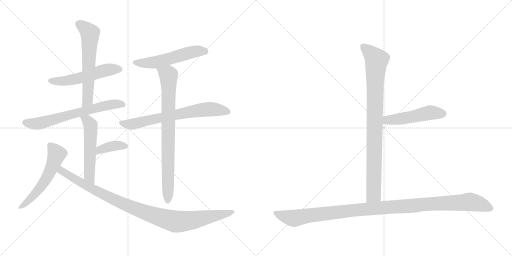
t = 0.00 s
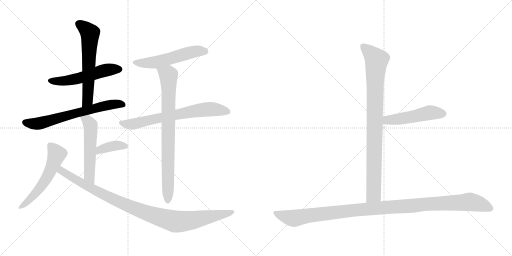
t = 2.09 s
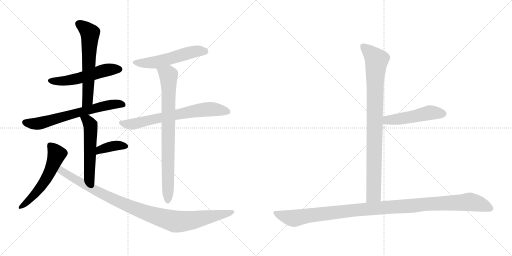
t = 4.18 s
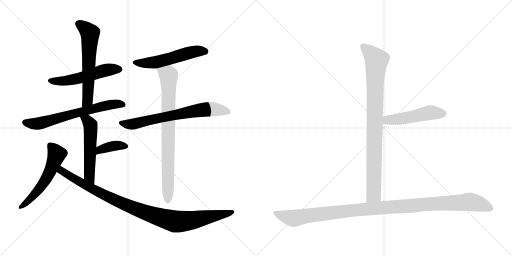
t = 6.26 s
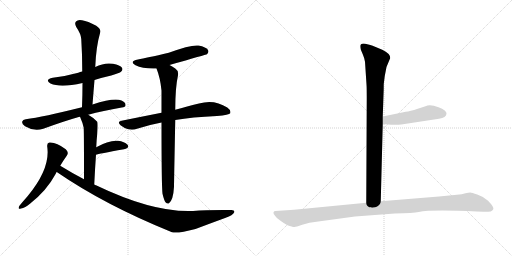
t = 8.35 s
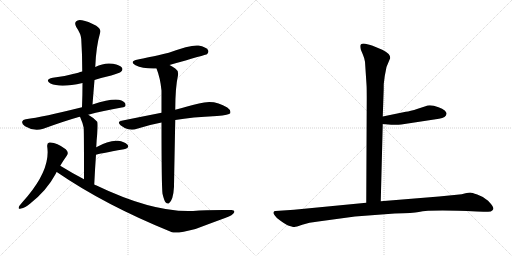
t = 10.44 s

The animated SVG that drew these frames (rendered in a browser with its animation timeline set to each time). Animation: 13 CSS @keyframes rules; one cycle of 10.44 s.

<svg version="1.1" viewBox="0 0 2048 1024" xmlns="http://www.w3.org/2000/svg">
  <g stroke="lightgray" stroke-dasharray="1,1" stroke-width="1" transform="scale(4, 4)">
    <line x1="0" y1="0" x2="256" y2="256"></line>
    <line x1="256" y1="0" x2="0" y2="256"></line>
    <line x1="128" y1="0" x2="128" y2="256"></line>
    <line x1="0" y1="128" x2="256" y2="128"></line>
    <line x1="256" y1="0" x2="512" y2="256"></line>
    <line x1="512" y1="0" x2="256" y2="256"></line>
    <line x1="384" y1="0" x2="384" y2="256"></line>
    <line x1="256" y1="128" x2="512" y2="128"></line>
  </g>
<g transform="scale(1, -1) translate(0, -850)">
   <style type="text/css">
    @keyframes keyframes0 {
      from {
       stroke: black;
       stroke-dashoffset: 536;
       stroke-width: 128;
       }
       64% {
       animation-timing-function: step-end;
       stroke: black;
       stroke-dashoffset: 0;
       stroke-width: 128;
       }
       to {
       stroke: black;
       stroke-width: 1024;
       }
       }
       #make-me-a-hanzi-animation-0 {
         animation: keyframes0 0.686198s both;
         animation-delay: 0.000000s;
         animation-timing-function: linear;
       }
    @keyframes keyframes1 {
      from {
       stroke: black;
       stroke-dashoffset: 609;
       stroke-width: 128;
       }
       66% {
       animation-timing-function: step-end;
       stroke: black;
       stroke-dashoffset: 0;
       stroke-width: 128;
       }
       to {
       stroke: black;
       stroke-width: 1024;
       }
       }
       #make-me-a-hanzi-animation-1 {
         animation: keyframes1 0.745605s both;
         animation-delay: 0.686198s;
         animation-timing-function: linear;
       }
    @keyframes keyframes2 {
      from {
       stroke: black;
       stroke-dashoffset: 657;
       stroke-width: 128;
       }
       68% {
       animation-timing-function: step-end;
       stroke: black;
       stroke-dashoffset: 0;
       stroke-width: 128;
       }
       to {
       stroke: black;
       stroke-width: 1024;
       }
       }
       #make-me-a-hanzi-animation-2 {
         animation: keyframes2 0.784668s both;
         animation-delay: 1.431803s;
         animation-timing-function: linear;
       }
    @keyframes keyframes3 {
      from {
       stroke: black;
       stroke-dashoffset: 537;
       stroke-width: 128;
       }
       64% {
       animation-timing-function: step-end;
       stroke: black;
       stroke-dashoffset: 0;
       stroke-width: 128;
       }
       to {
       stroke: black;
       stroke-width: 1024;
       }
       }
       #make-me-a-hanzi-animation-3 {
         animation: keyframes3 0.687012s both;
         animation-delay: 2.216471s;
         animation-timing-function: linear;
       }
    @keyframes keyframes4 {
      from {
       stroke: black;
       stroke-dashoffset: 375;
       stroke-width: 128;
       }
       55% {
       animation-timing-function: step-end;
       stroke: black;
       stroke-dashoffset: 0;
       stroke-width: 128;
       }
       to {
       stroke: black;
       stroke-width: 1024;
       }
       }
       #make-me-a-hanzi-animation-4 {
         animation: keyframes4 0.555176s both;
         animation-delay: 2.903483s;
         animation-timing-function: linear;
       }
    @keyframes keyframes5 {
      from {
       stroke: black;
       stroke-dashoffset: 555;
       stroke-width: 128;
       }
       64% {
       animation-timing-function: step-end;
       stroke: black;
       stroke-dashoffset: 0;
       stroke-width: 128;
       }
       to {
       stroke: black;
       stroke-width: 1024;
       }
       }
       #make-me-a-hanzi-animation-5 {
         animation: keyframes5 0.701660s both;
         animation-delay: 3.458659s;
         animation-timing-function: linear;
       }
    @keyframes keyframes6 {
      from {
       stroke: black;
       stroke-dashoffset: 997;
       stroke-width: 128;
       }
       76% {
       animation-timing-function: step-end;
       stroke: black;
       stroke-dashoffset: 0;
       stroke-width: 128;
       }
       to {
       stroke: black;
       stroke-width: 1024;
       }
       }
       #make-me-a-hanzi-animation-6 {
         animation: keyframes6 1.061361s both;
         animation-delay: 4.160319s;
         animation-timing-function: linear;
       }
    @keyframes keyframes7 {
      from {
       stroke: black;
       stroke-dashoffset: 543;
       stroke-width: 128;
       }
       64% {
       animation-timing-function: step-end;
       stroke: black;
       stroke-dashoffset: 0;
       stroke-width: 128;
       }
       to {
       stroke: black;
       stroke-width: 1024;
       }
       }
       #make-me-a-hanzi-animation-7 {
         animation: keyframes7 0.691895s both;
         animation-delay: 5.221680s;
         animation-timing-function: linear;
       }
    @keyframes keyframes8 {
      from {
       stroke: black;
       stroke-dashoffset: 693;
       stroke-width: 128;
       }
       69% {
       animation-timing-function: step-end;
       stroke: black;
       stroke-dashoffset: 0;
       stroke-width: 128;
       }
       to {
       stroke: black;
       stroke-width: 1024;
       }
       }
       #make-me-a-hanzi-animation-8 {
         animation: keyframes8 0.813965s both;
         animation-delay: 5.913574s;
         animation-timing-function: linear;
       }
    @keyframes keyframes9 {
      from {
       stroke: black;
       stroke-dashoffset: 805;
       stroke-width: 128;
       }
       72% {
       animation-timing-function: step-end;
       stroke: black;
       stroke-dashoffset: 0;
       stroke-width: 128;
       }
       to {
       stroke: black;
       stroke-width: 1024;
       }
       }
       #make-me-a-hanzi-animation-9 {
         animation: keyframes9 0.905111s both;
         animation-delay: 6.727539s;
         animation-timing-function: linear;
       }
    @keyframes keyframes10 {
      from {
       stroke: black;
       stroke-dashoffset: 904;
       stroke-width: 128;
       }
       75% {
       animation-timing-function: step-end;
       stroke: black;
       stroke-dashoffset: 0;
       stroke-width: 128;
       }
       to {
       stroke: black;
       stroke-width: 1024;
       }
       }
       #make-me-a-hanzi-animation-10 {
         animation: keyframes10 0.985677s both;
         animation-delay: 7.632650s;
         animation-timing-function: linear;
       }
    @keyframes keyframes11 {
      from {
       stroke: black;
       stroke-dashoffset: 495;
       stroke-width: 128;
       }
       62% {
       animation-timing-function: step-end;
       stroke: black;
       stroke-dashoffset: 0;
       stroke-width: 128;
       }
       to {
       stroke: black;
       stroke-width: 1024;
       }
       }
       #make-me-a-hanzi-animation-11 {
         animation: keyframes11 0.652832s both;
         animation-delay: 8.618327s;
         animation-timing-function: linear;
       }
    @keyframes keyframes12 {
      from {
       stroke: black;
       stroke-dashoffset: 1125;
       stroke-width: 128;
       }
       79% {
       animation-timing-function: step-end;
       stroke: black;
       stroke-dashoffset: 0;
       stroke-width: 128;
       }
       to {
       stroke: black;
       stroke-width: 1024;
       }
       }
       #make-me-a-hanzi-animation-12 {
         animation: keyframes12 1.165527s both;
         animation-delay: 9.271159s;
         animation-timing-function: linear;
       }
</style>
<path d="M 378 530 Q 409 540 445 548 Q 479 558 484 563 Q 493 570 488 579 Q 481 589 452 595 Q 418 601 381 582 L 329 564 Q 320 563 313 559 Q 267 546 211 539 Q 177 532 202 516 Q 242 498 330 518 L 378 530 Z" fill="lightgray"></path> 
<path d="M 370 432 Q 374 483 378 530 L 381 582 Q 384 663 401 721 Q 405 733 385 747 Q 351 766 328 769 Q 312 773 304 764 Q 297 757 305 742 Q 324 714 325 694 Q 329 633 329 564 L 330 518 Q 330 472 328 421 C 327 391 368 402 370 432 Z" fill="lightgray"></path> 
<path d="M 353 391 Q 411 407 487 420 Q 502 421 502 429 Q 503 441 486 448 Q 456 460 370 432 L 328 421 Q 171 382 103 373 Q 91 372 89 364 Q 86 354 100 345 Q 136 323 173 335 Q 258 366 315 382 Q 316 383 320 383 L 353 391 Z" fill="lightgray"></path> 
<path d="M 377 112 Q 380 176 384 231 L 385 261 Q 386 289 389 315 Q 392 357 389 363 Q 370 382 353 391 C 327 406 308 411 320 383 Q 332 356 335 338 Q 334 337 335 333 Q 336 311 336 133 C 336 103 376 82 377 112 Z" fill="lightgray"></path> 
<path d="M 384 231 Q 393 235 496 253 Q 520 259 510 271 Q 498 284 472 287 Q 435 290 385 261 C 359 246 355 222 384 231 Z" fill="lightgray"></path> 
<path d="M 241 187 Q 254 209 267 227 Q 277 240 263 253 Q 224 283 197 280 Q 187 277 189 263 Q 202 176 111 66 Q 89 41 77 26 Q 70 11 84 16 Q 100 19 121 36 Q 187 88 223 155 Q 224 159 227 162 L 241 187 Z" fill="lightgray"></path> 
<path d="M 227 162 Q 419 30 688 -79 Q 710 -85 782 -66 Q 840 -44 903 -21 Q 931 -11 937 1 Q 940 11 923 10 Q 829 11 772 6 Q 613 -1 384 109 Q 380 110 377 112 L 336 133 Q 288 158 241 187 C 215 203 202 179 227 162 Z" fill="lightgray"></path> 
<path d="M 678 590 Q 825 632 828 633 Q 837 642 832 650 Q 825 662 794 668 Q 764 672 675 639 Q 585 618 552 612 Q 515 605 542 589 Q 572 574 626 576 L 678 590 Z" fill="lightgray"></path> 
<path d="M 701 370 Q 767 382 868 386 Q 917 390 921 397 Q 925 409 909 420 Q 857 454 796 436 Q 756 426 701 411 L 646 399 Q 570 384 486 367 Q 467 364 482 349 Q 497 337 513 333 Q 532 329 548 335 Q 593 350 646 360 L 701 370 Z" fill="lightgray"></path> 
<path d="M 650 75 Q 656 50 662 41 Q 668 34 675 36 Q 693 48 696 103 Q 696 115 701 370 L 701 411 Q 701 499 712 549 Q 715 567 701 576 Q 688 585 678 590 C 652 605 616 604 626 576 Q 641 539 646 488 Q 646 448 646 399 L 646 360 Q 646 110 650 75 Z" fill="lightgray"></path> 
<path d="M 1460 603 L 1466 512 Q 1467 499 1467 458 L 1465 39 C 1465 9 1522 15 1523 45 L 1531 354 L 1531 384 L 1534 470 Q 1535 488 1535 514 L 1539 546 L 1546 582 L 1561 618 Q 1561 636 1529 651 L 1488 668 Q 1480 671 1461 675 Q 1441 678 1441 665 Q 1441 660 1443 652 L 1451 633 Q 1458 617 1460 603 Z" fill="lightgray"></path> 
<path d="M 1531 354 L 1565 351 Q 1568 350 1605 352 L 1756 375 Q 1785 379 1786 395 Q 1787 400 1779 408 Q 1770 416 1754 421 Q 1720 434 1702 425 L 1671 415 Q 1640 405 1623 403 L 1531 384 C 1502 378 1501 357 1531 354 Z" fill="lightgray"></path> 
<path d="M 1465 39 L 1176 11 L 1102 6 Q 1096 6 1094 1 Q 1092 -4 1100 -13 Q 1105 -22 1122 -33 Q 1138 -45 1150 -51 Q 1172 -59 1178 -58 Q 1183 -58 1209 -49 Q 1235 -40 1273 -36 L 1420 -16 L 1579 -4 Q 1654 -2 1675 2 Q 1723 12 1907 4 L 1934 3 Q 1946 2 1963 4 Q 1970 7 1973 13 Q 1976 18 1964 34 Q 1952 50 1941 55 Q 1930 64 1909 72 Q 1887 80 1881 80 Q 1874 80 1862 77 Q 1849 73 1827 71 L 1756 64 L 1523 45 L 1465 39 Z" fill="lightgray"></path> 
      <clipPath id="make-me-a-hanzi-clip-0">
      <path d="M 378 530 Q 409 540 445 548 Q 479 558 484 563 Q 493 570 488 579 Q 481 589 452 595 Q 418 601 381 582 L 329 564 Q 320 563 313 559 Q 267 546 211 539 Q 177 532 202 516 Q 242 498 330 518 L 378 530 Z" fill="lightgray"></path>
      </clipPath>
      <path clip-path="url(#make-me-a-hanzi-clip-0)" d="M 204 528 L 282 530 L 422 570 L 478 573 " fill="none" id="make-me-a-hanzi-animation-0" stroke-dasharray="408 816" stroke-linecap="round"></path>

      <clipPath id="make-me-a-hanzi-clip-1">
      <path d="M 370 432 Q 374 483 378 530 L 381 582 Q 384 663 401 721 Q 405 733 385 747 Q 351 766 328 769 Q 312 773 304 764 Q 297 757 305 742 Q 324 714 325 694 Q 329 633 329 564 L 330 518 Q 330 472 328 421 C 327 391 368 402 370 432 Z" fill="lightgray"></path>
      </clipPath>
      <path clip-path="url(#make-me-a-hanzi-clip-1)" d="M 316 755 L 360 718 L 351 455 L 334 428 " fill="none" id="make-me-a-hanzi-animation-1" stroke-dasharray="481 962" stroke-linecap="round"></path>

      <clipPath id="make-me-a-hanzi-clip-2">
      <path d="M 353 391 Q 411 407 487 420 Q 502 421 502 429 Q 503 441 486 448 Q 456 460 370 432 L 328 421 Q 171 382 103 373 Q 91 372 89 364 Q 86 354 100 345 Q 136 323 173 335 Q 258 366 315 382 Q 316 383 320 383 L 353 391 Z" fill="lightgray"></path>
      </clipPath>
      <path clip-path="url(#make-me-a-hanzi-clip-2)" d="M 100 361 L 150 355 L 422 428 L 491 431 " fill="none" id="make-me-a-hanzi-animation-2" stroke-dasharray="529 1058" stroke-linecap="round"></path>

      <clipPath id="make-me-a-hanzi-clip-3">
      <path d="M 377 112 Q 380 176 384 231 L 385 261 Q 386 289 389 315 Q 392 357 389 363 Q 370 382 353 391 C 327 406 308 411 320 383 Q 332 356 335 338 Q 334 337 335 333 Q 336 311 336 133 C 336 103 376 82 377 112 Z" fill="lightgray"></path>
      </clipPath>
      <path clip-path="url(#make-me-a-hanzi-clip-3)" d="M 327 376 L 340 374 L 362 350 L 356 148 L 373 120 " fill="none" id="make-me-a-hanzi-animation-3" stroke-dasharray="409 818" stroke-linecap="round"></path>

      <clipPath id="make-me-a-hanzi-clip-4">
      <path d="M 384 231 Q 393 235 496 253 Q 520 259 510 271 Q 498 284 472 287 Q 435 290 385 261 C 359 246 355 222 384 231 Z" fill="lightgray"></path>
      </clipPath>
      <path clip-path="url(#make-me-a-hanzi-clip-4)" d="M 389 240 L 400 253 L 443 265 L 500 264 " fill="none" id="make-me-a-hanzi-animation-4" stroke-dasharray="247 494" stroke-linecap="round"></path>

      <clipPath id="make-me-a-hanzi-clip-5">
      <path d="M 241 187 Q 254 209 267 227 Q 277 240 263 253 Q 224 283 197 280 Q 187 277 189 263 Q 202 176 111 66 Q 89 41 77 26 Q 70 11 84 16 Q 100 19 121 36 Q 187 88 223 155 Q 224 159 227 162 L 241 187 Z" fill="lightgray"></path>
      </clipPath>
      <path clip-path="url(#make-me-a-hanzi-clip-5)" d="M 201 268 L 227 234 L 199 160 L 151 86 L 86 25 " fill="none" id="make-me-a-hanzi-animation-5" stroke-dasharray="427 854" stroke-linecap="round"></path>

      <clipPath id="make-me-a-hanzi-clip-6">
      <path d="M 227 162 Q 419 30 688 -79 Q 710 -85 782 -66 Q 840 -44 903 -21 Q 931 -11 937 1 Q 940 11 923 10 Q 829 11 772 6 Q 613 -1 384 109 Q 380 110 377 112 L 336 133 Q 288 158 241 187 C 215 203 202 179 227 162 Z" fill="lightgray"></path>
      </clipPath>
      <path clip-path="url(#make-me-a-hanzi-clip-6)" d="M 244 177 L 246 167 L 289 139 L 448 55 L 551 11 L 663 -27 L 702 -36 L 762 -33 L 928 2 " fill="none" id="make-me-a-hanzi-animation-6" stroke-dasharray="869 1738" stroke-linecap="round"></path>

      <clipPath id="make-me-a-hanzi-clip-7">
      <path d="M 678 590 Q 825 632 828 633 Q 837 642 832 650 Q 825 662 794 668 Q 764 672 675 639 Q 585 618 552 612 Q 515 605 542 589 Q 572 574 626 576 L 678 590 Z" fill="lightgray"></path>
      </clipPath>
      <path clip-path="url(#make-me-a-hanzi-clip-7)" d="M 544 602 L 563 597 L 617 600 L 782 645 L 824 641 " fill="none" id="make-me-a-hanzi-animation-7" stroke-dasharray="415 830" stroke-linecap="round"></path>

      <clipPath id="make-me-a-hanzi-clip-8">
      <path d="M 701 370 Q 767 382 868 386 Q 917 390 921 397 Q 925 409 909 420 Q 857 454 796 436 Q 756 426 701 411 L 646 399 Q 570 384 486 367 Q 467 364 482 349 Q 497 337 513 333 Q 532 329 548 335 Q 593 350 646 360 L 701 370 Z" fill="lightgray"></path>
      </clipPath>
      <path clip-path="url(#make-me-a-hanzi-clip-8)" d="M 484 358 L 537 354 L 643 380 L 834 414 L 914 402 " fill="none" id="make-me-a-hanzi-animation-8" stroke-dasharray="565 1130" stroke-linecap="round"></path>

      <clipPath id="make-me-a-hanzi-clip-9">
      <path d="M 650 75 Q 656 50 662 41 Q 668 34 675 36 Q 693 48 696 103 Q 696 115 701 370 L 701 411 Q 701 499 712 549 Q 715 567 701 576 Q 688 585 678 590 C 652 605 616 604 626 576 Q 641 539 646 488 Q 646 448 646 399 L 646 360 Q 646 110 650 75 Z" fill="lightgray"></path>
      </clipPath>
      <path clip-path="url(#make-me-a-hanzi-clip-9)" d="M 634 572 L 674 549 L 671 46 " fill="none" id="make-me-a-hanzi-animation-9" stroke-dasharray="677 1354" stroke-linecap="round"></path>

      <clipPath id="make-me-a-hanzi-clip-10">
      <path d="M 1460 603 L 1466 512 Q 1467 499 1467 458 L 1465 39 C 1465 9 1522 15 1523 45 L 1531 354 L 1531 384 L 1534 470 Q 1535 488 1535 514 L 1539 546 L 1546 582 L 1561 618 Q 1561 636 1529 651 L 1488 668 Q 1480 671 1461 675 Q 1441 678 1441 665 Q 1441 660 1443 652 L 1451 633 Q 1458 617 1460 603 Z" fill="lightgray"></path>
      </clipPath>
      <path clip-path="url(#make-me-a-hanzi-clip-10)" d="M 1454 664 L 1507 610 L 1500 522 L 1495 72 L 1472 47 " fill="none" id="make-me-a-hanzi-animation-10" stroke-dasharray="776 1552" stroke-linecap="round"></path>

      <clipPath id="make-me-a-hanzi-clip-11">
      <path d="M 1531 354 L 1565 351 Q 1568 350 1605 352 L 1756 375 Q 1785 379 1786 395 Q 1787 400 1779 408 Q 1770 416 1754 421 Q 1720 434 1702 425 L 1671 415 Q 1640 405 1623 403 L 1531 384 C 1502 378 1501 357 1531 354 Z" fill="lightgray"></path>
      </clipPath>
      <path clip-path="url(#make-me-a-hanzi-clip-11)" d="M 1537 362 L 1549 370 L 1624 378 L 1719 399 L 1771 395 " fill="none" id="make-me-a-hanzi-animation-11" stroke-dasharray="367 734" stroke-linecap="round"></path>

      <clipPath id="make-me-a-hanzi-clip-12">
      <path d="M 1465 39 L 1176 11 L 1102 6 Q 1096 6 1094 1 Q 1092 -4 1100 -13 Q 1105 -22 1122 -33 Q 1138 -45 1150 -51 Q 1172 -59 1178 -58 Q 1183 -58 1209 -49 Q 1235 -40 1273 -36 L 1420 -16 L 1579 -4 Q 1654 -2 1675 2 Q 1723 12 1907 4 L 1934 3 Q 1946 2 1963 4 Q 1970 7 1973 13 Q 1976 18 1964 34 Q 1952 50 1941 55 Q 1930 64 1909 72 Q 1887 80 1881 80 Q 1874 80 1862 77 Q 1849 73 1827 71 L 1756 64 L 1523 45 L 1465 39 Z" fill="lightgray"></path>
      </clipPath>
      <path clip-path="url(#make-me-a-hanzi-clip-12)" d="M 1102 -4 L 1176 -23 L 1414 9 L 1879 42 L 1920 34 L 1961 16 " fill="none" id="make-me-a-hanzi-animation-12" stroke-dasharray="997 1994" stroke-linecap="round"></path>

</g>
</svg>
